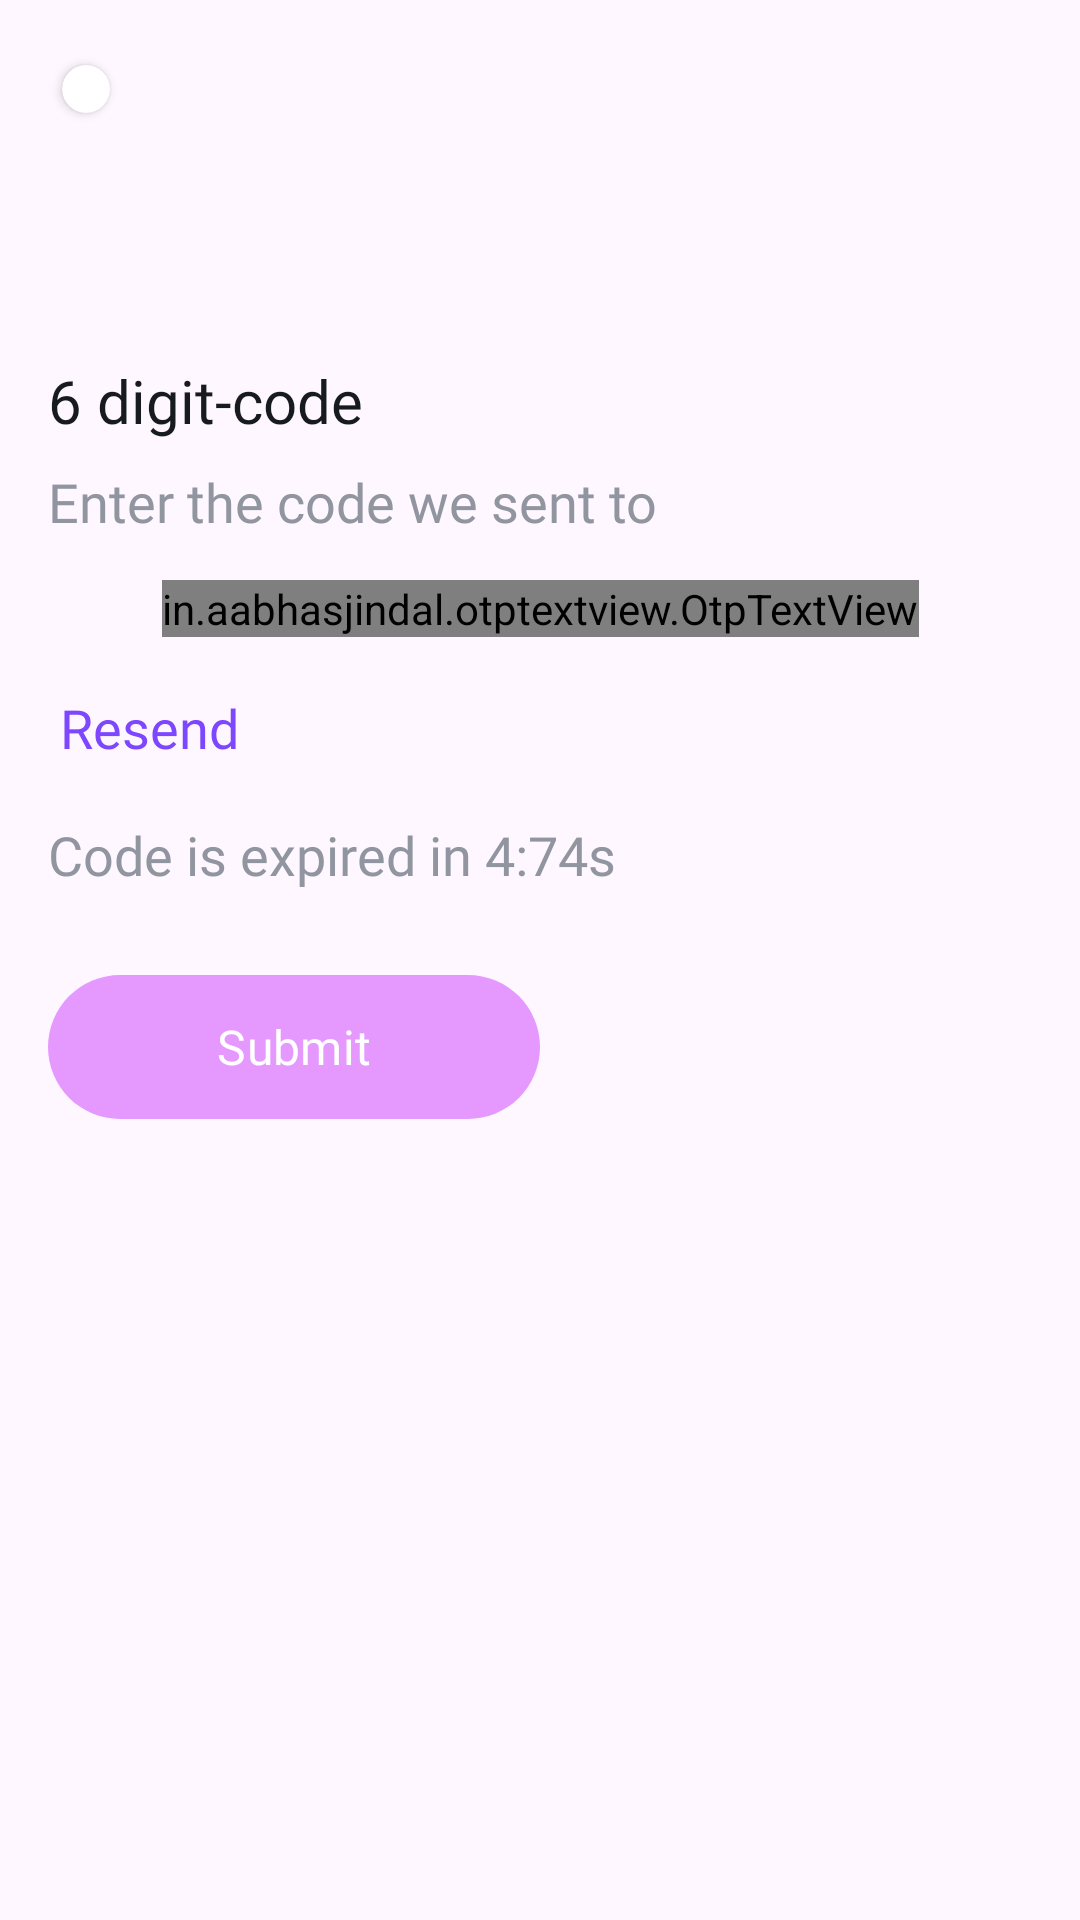

Reconstruct the res/layout file that produces this screen, plus the resources it refers to.
<!-- AndroidManifest.xml: application theme Theme.Infertility -->
<!-- res/layout/fragment_number__otp.xml -->
<?xml version="1.0" encoding="utf-8"?>
<androidx.constraintlayout.widget.ConstraintLayout xmlns:android="http://schemas.android.com/apk/res/android"
    xmlns:app="http://schemas.android.com/apk/res-auto"
    xmlns:tools="http://schemas.android.com/tools"
    android:layout_width="match_parent"
    android:layout_height="match_parent"
    android:padding="16dp"
    tools:context=".LoginModule.Number_Otp_Fragment">

    <androidx.cardview.widget.CardView
        android:id="@+id/cardViewBackButtonOtp"
        android:layout_width="wrap_content"
        android:layout_height="wrap_content"
        android:background="?attr/selectableItemBackground"
        android:clickable="true"
        android:elevation="4dp"
        android:focusable="true"
        app:cardCornerRadius="8dp"
        app:cardUseCompatPadding="true"
        app:layout_constraintStart_toStartOf="parent"
        app:layout_constraintTop_toTopOf="parent">

        <LinearLayout
            android:layout_width="match_parent"
            android:layout_height="wrap_content"
            android:orientation="vertical"
            android:padding="8dp">

            <ImageView
                android:layout_width="wrap_content"
                android:layout_height="wrap_content"
                android:contentDescription="@string/back_button"
                android:src="@drawable/baseline_arrow_back_24"
                app:tint="?attr/colorOnSurface" />
        </LinearLayout>
    </androidx.cardview.widget.CardView>

    <LinearLayout
        android:id="@+id/linearLayout2"
        android:layout_width="wrap_content"
        android:layout_height="wrap_content"
        android:layout_marginTop="104dp"
        android:orientation="vertical"
        app:layout_constraintEnd_toEndOf="parent"
        app:layout_constraintHorizontal_bias="0.0"
        app:layout_constraintStart_toStartOf="parent"
        app:layout_constraintTop_toTopOf="parent">

        <TextView
            android:id="@+id/your_text_id"
            android:layout_width="wrap_content"
            android:layout_height="wrap_content"
            android:fontFamily="@font/anuphan_bold"
            android:text="@string/_6_digit_code"
            android:textColor="?attr/colorOnSurface"
            android:textSize="20sp" />

        <TextView
            android:id="@+id/phoneNumberTextView"
            android:layout_width="wrap_content"
            android:layout_height="wrap_content"
            android:layout_marginTop="8dp"
            android:fontFamily="@font/amaranth"
            android:text="@string/enter_the_code_we_sent_to"
            android:textColor="?attr/colorSurfaceInverse"
            android:textSize="18sp" />
    </LinearLayout>

    <in.aabhasjindal.otptextview.OtpTextView
        android:id="@+id/otpView"
        android:layout_width="wrap_content"
        android:layout_height="wrap_content"
        android:layout_marginTop="14sp"
        android:textColor="?attr/colorOnSurface"
        app:box_margin="4dp"
        app:height="46dp"
        app:layout_constraintEnd_toEndOf="parent"
        app:layout_constraintStart_toStartOf="parent"
        app:layout_constraintTop_toBottomOf="@+id/linearLayout2"
        app:length="6"
        app:otp_box_background="@drawable/outlined_otp_box"
        app:otp_box_background_active="@drawable/outlined_opt_box_active"
        app:otp_text_size="16sp"
        app:width="42dp" />

    <TextView
        android:id="@+id/textView2"
        android:layout_width="wrap_content"
        android:layout_height="wrap_content"
        android:layout_marginTop="14dp"
        android:background="?attr/selectableItemBackground"
        android:clickable="true"
        android:focusable="true"
        android:fontFamily="@font/amaranth"
        android:padding="4dp"
        android:text="@string/resend"
        android:textColor="?attr/colorTertiary"
        android:textSize="18sp"
        app:layout_constraintEnd_toEndOf="parent"
        app:layout_constraintHorizontal_bias="0.0"
        app:layout_constraintStart_toStartOf="parent"
        app:layout_constraintTop_toBottomOf="@+id/otpView" />

    <TextView
        android:id="@+id/textView4"
        android:layout_width="wrap_content"
        android:layout_height="wrap_content"
        android:layout_marginTop="14dp"
        android:fontFamily="@font/amaranth"
        android:text="@string/code_is_expired_in_4_74s"
        android:textColor="?attr/colorSurfaceInverse"
        android:textSize="18sp"
        app:layout_constraintEnd_toEndOf="parent"
        app:layout_constraintHorizontal_bias="0.0"
        app:layout_constraintStart_toStartOf="parent"
        app:layout_constraintTop_toBottomOf="@+id/textView2" />

    <com.google.android.material.button.MaterialButton
        android:id="@+id/btnSubmitOtp"
        style="@style/Widget.Material3.Button"
        android:layout_width="164dp"
        android:layout_height="56dp"
        android:layout_marginTop="24dp"
        android:fontFamily="@font/amaranth"
        android:text="@string/submit"
        android:textSize="16sp"
        app:cornerRadius="26dp"
        app:layout_constraintEnd_toEndOf="parent"
        app:layout_constraintHorizontal_bias="0.0"
        app:layout_constraintStart_toStartOf="parent"
        app:layout_constraintTop_toBottomOf="@+id/textView4" />
</androidx.constraintlayout.widget.ConstraintLayout>
<!-- resources referenced by this layout -->
<resources>
  <!-- drawable outlined_opt_box_active (drawable) -->
  <?xml version="1.0" encoding="utf-8"?>
  <layer-list xmlns:android="http://schemas.android.com/apk/res/android">
      
      <item>
          <shape android:shape="rectangle">
              <solid android:color="@android:color/transparent" />
              <stroke
                  android:width="2dp"
                  android:color="?attr/colorSurfaceInverse" />
              <corners android:radius="8dp" />
          </shape>
      </item>
  
      
      <item
          android:bottom="2dp"
          android:left="2dp"
          android:right="2dp"
          android:top="2dp">
          <shape android:shape="rectangle">
              <solid android:color="@android:color/transparent" />
              <stroke
                  android:width="1dp"
                  android:color="?attr/colorTertiary" />
              <corners android:radius="6dp" />
          </shape>
      </item>
  </layer-list>
  <!-- drawable outlined_otp_box (drawable) -->
  <?xml version="1.0" encoding="utf-8"?>
  <shape xmlns:android="http://schemas.android.com/apk/res/android">
  <stroke android:color="?attr/colorSurfaceInverse" android:width="2dp"/>
      <corners android:radius="8dp" />
  </shape>
  <string name="_6_digit_code">6 digit-code</string>
  <string name="back_button">Back Button</string>
  <string name="code_is_expired_in_4_74s">Code is expired in 4:74s</string>
  <string name="enter_the_code_we_sent_to">Enter the code we sent to</string>
  <string name="resend">Resend</string>
  <string name="submit">Submit</string>
  <style name="Theme.Infertility" parent="Base.Theme.Infertility" />
  <color name="primary_light">#E599FF</color>
  <color name="onPrimary_light">#ffffff</color>
  <color name="primary_container_light"> #F6E5FF</color>
  <color name="onPrimary_container_light">#E599FF</color>
  <color name="secondary_light">#7fb5ad</color>
  <color name="onSecondary_light">#ffffff</color>
  <color name="secondary_container_light">#D3F8F3</color>
  <color name="onSecondary_container_light">#7fb5ad</color>
  <color name="tertiary_light">#7D46FF</color>
  <color name="onTertiary_light">#ffffff</color>"
  <color name="tertiary_container_light">#AD99DC</color>
  <color name="onTertiary_container_light">#7f55e0</color>
  <color name="onBackground_light">#171A1F</color>
  <color name="surface_light">#FFFFFF</color>
  <color name="onSurface_light">#171A1F</color>
  <color name="surface_Inverse_Light">#9095a0</color>
  <color name="color_surface_container_light">#F8F9FA</color>
  <color name="color_primary_dark_light">#BA2EE8</color>
  <color name="white">#FFFFFFFF</color>
</resources>
